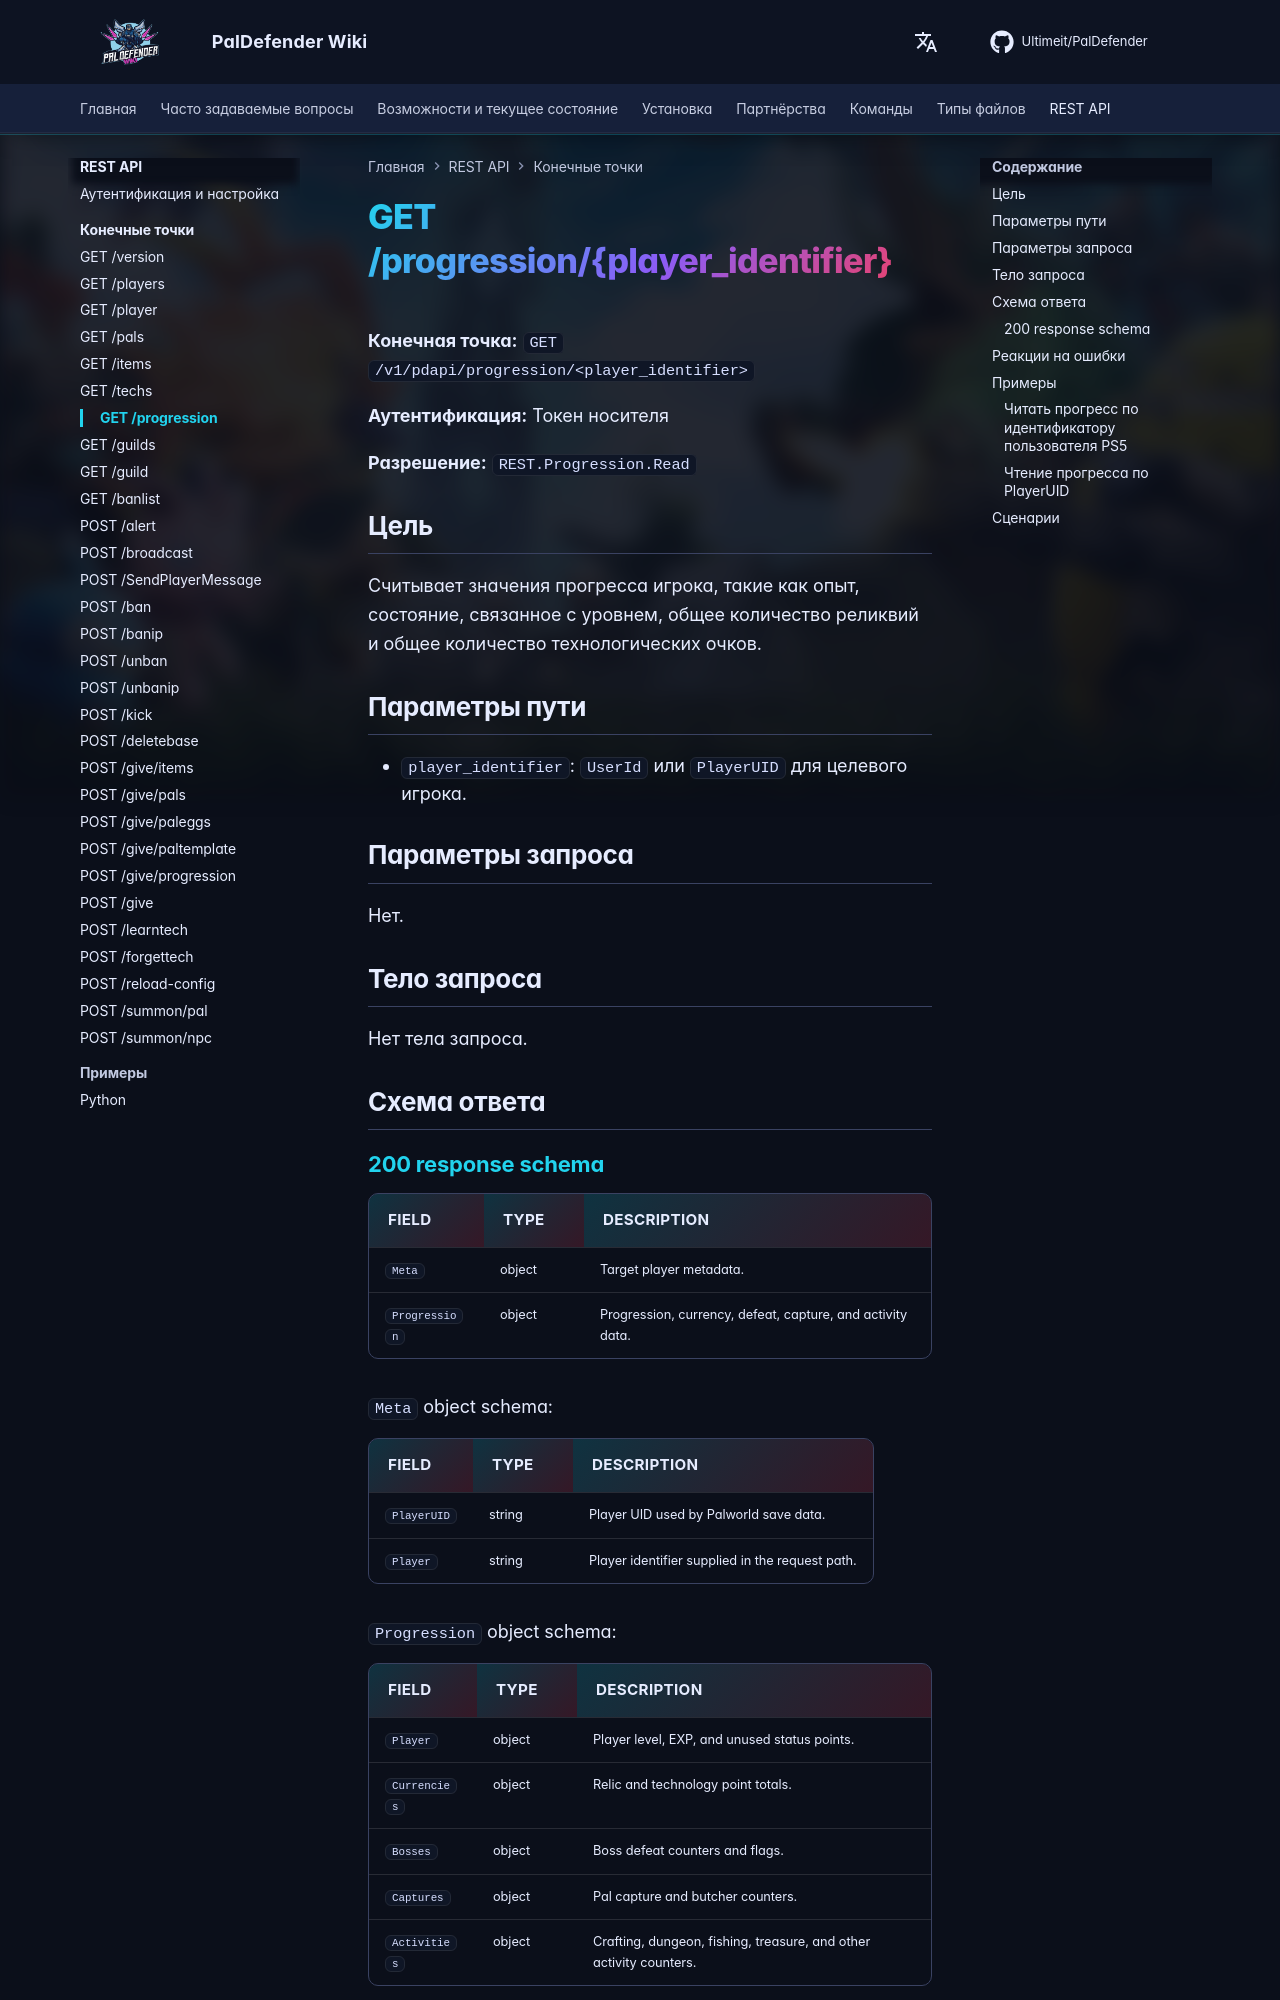

repository: Ultimeit/PalDefender · page: ru/RESTAPI/Endpoints/progression/index.html · generator: mkdocs

# GET /progression/{player_identifier}



**Конечная точка:** `GET /v1/pdapi/progression/<player_identifier>`

**Аутентификация:** Токен носителя

**Разрешение:** `REST.Progression.Read`

## Цель

Считывает значения прогресса игрока, такие как опыт, состояние, связанное с уровнем, общее количество реликвий и общее количество технологических очков.

## Параметры пути

- `player_identifier`: `UserId` или `PlayerUID` для целевого игрока.

## Параметры запроса

Нет.

## Тело запроса

Нет тела запроса.

## Схема ответа

--8<-- "_snippets/restapi/schemas/progression.md"
